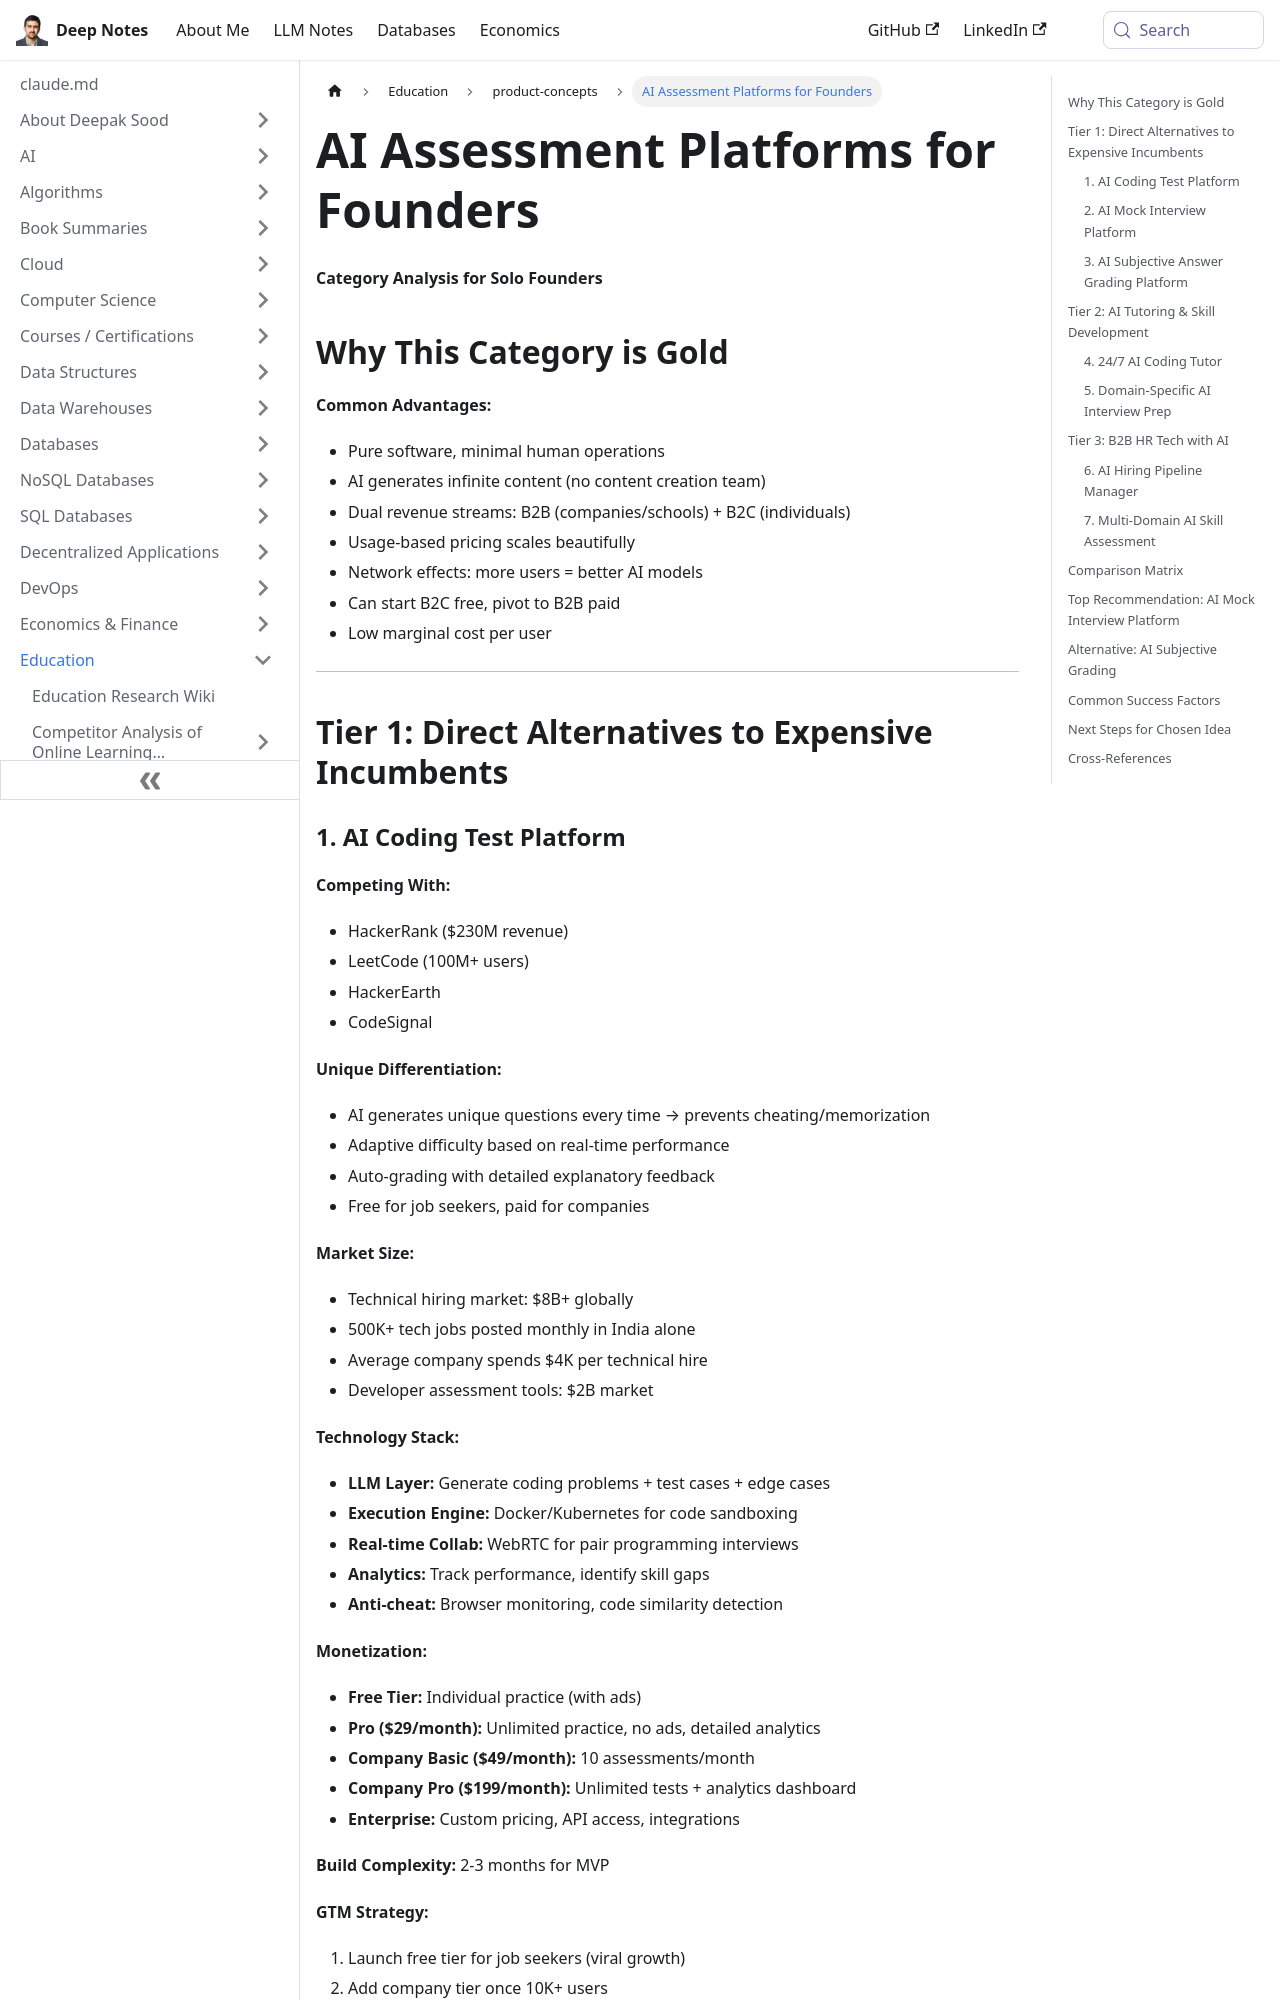

repository: deepaksood619/deepaksood619.github.io · page: education/product-concepts/ai-assessment-platforms/index.html · generator: docusaurus

---
slug: /education/product-concepts/ai-assessment-platforms
title: AI Assessment Platforms for Founders
description: Explore the benefits and competitive advantages of AI assessment platforms for solo founders in the digital landscape.
created: 2026-05-02
updated: 2026-07-25
---
**Category Analysis for Solo Founders**

## Why This Category is Gold

**Common Advantages:**

- Pure software, minimal human operations
- AI generates infinite content (no content creation team)
- Dual revenue streams: B2B (companies/schools) + B2C (individuals)
- Usage-based pricing scales beautifully
- Network effects: more users = better AI models
- Can start B2C free, pivot to B2B paid
- Low marginal cost per user

---

## Tier 1: Direct Alternatives to Expensive Incumbents
